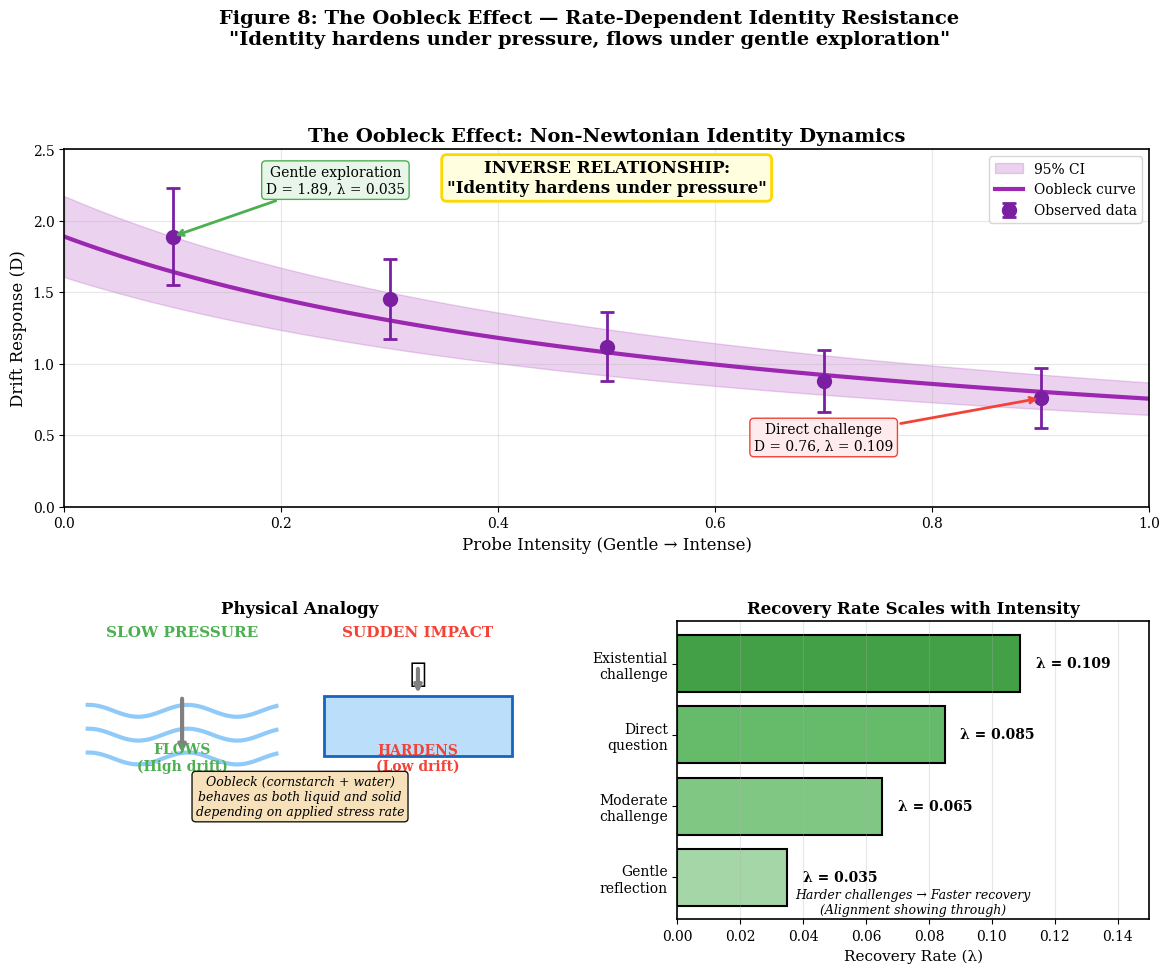

Python code for this plot:
"""
Figure 8: The Oobleck Effect
Nyquist Consciousness Publication

Creates a visualization showing:
- Inverse relationship between probe intensity and drift
- Non-Newtonian analogy
- Recovery rate scaling
"""

import numpy as np
import matplotlib.pyplot as plt
from matplotlib.patches import FancyBboxPatch, Circle

# Publication-quality settings
plt.rcParams['font.family'] = 'serif'
plt.rcParams['font.size'] = 10
plt.rcParams['axes.linewidth'] = 1.2
plt.rcParams['figure.dpi'] = 300


def create_figure():
    """Create the Oobleck effect figure."""
    fig = plt.figure(figsize=(14, 10))

    # Create grid spec
    gs = fig.add_gridspec(2, 2, height_ratios=[1.2, 1], hspace=0.35, wspace=0.3)

    # Top panel: Main drift vs intensity curve
    ax_main = fig.add_subplot(gs[0, :])

    # Data
    intensity = np.array([0.1, 0.3, 0.5, 0.7, 0.9])
    drift = np.array([1.89, 1.45, 1.12, 0.88, 0.76])
    drift_err = np.array([0.34, 0.28, 0.24, 0.22, 0.21])

    # Create smooth curve for visualization
    x_smooth = np.linspace(0, 1, 100)
    # Inverse relationship: D = D_max / (1 + alpha * I)
    y_smooth = 1.89 / (1 + 1.5 * x_smooth)

    # Plot
    ax_main.fill_between(x_smooth, y_smooth * 0.85, y_smooth * 1.15,
                        alpha=0.2, color='#9C27B0', label='95% CI')
    ax_main.plot(x_smooth, y_smooth, '-', color='#9C27B0', linewidth=3,
                label='Oobleck curve')
    ax_main.errorbar(intensity, drift, yerr=drift_err, fmt='o', markersize=10,
                    color='#7B1FA2', capsize=5, capthick=2, elinewidth=2,
                    label='Observed data')

    # Annotations
    ax_main.annotate('Gentle exploration\nD = 1.89, λ = 0.035',
                    xy=(0.1, 1.89), xytext=(0.25, 2.2),
                    fontsize=10, ha='center',
                    arrowprops=dict(arrowstyle='->', color='#4CAF50', lw=2),
                    bbox=dict(boxstyle='round', facecolor='#E8F5E9',
                             edgecolor='#4CAF50'))

    ax_main.annotate('Direct challenge\nD = 0.76, λ = 0.109',
                    xy=(0.9, 0.76), xytext=(0.7, 0.4),
                    fontsize=10, ha='center',
                    arrowprops=dict(arrowstyle='->', color='#F44336', lw=2),
                    bbox=dict(boxstyle='round', facecolor='#FFEBEE',
                             edgecolor='#F44336'))

    # Key insight box
    ax_main.text(0.5, 2.3, 'INVERSE RELATIONSHIP:\n"Identity hardens under pressure"',
                ha='center', va='center', fontsize=12, fontweight='bold',
                bbox=dict(boxstyle='round', facecolor='lightyellow',
                         edgecolor='gold', linewidth=2))

    ax_main.set_xlabel('Probe Intensity (Gentle → Intense)', fontsize=12)
    ax_main.set_ylabel('Drift Response (D)', fontsize=12)
    ax_main.set_title('The Oobleck Effect: Non-Newtonian Identity Dynamics',
                     fontsize=14, fontweight='bold')
    ax_main.set_xlim(0, 1)
    ax_main.set_ylim(0, 2.5)
    ax_main.legend(loc='upper right', fontsize=10)
    ax_main.grid(True, alpha=0.3)

    # Bottom left: Physical analogy
    ax_bl = fig.add_subplot(gs[1, 0])
    ax_bl.set_xlim(0, 10)
    ax_bl.set_ylim(0, 10)
    ax_bl.axis('off')

    # Slow pressure scenario
    ax_bl.text(2.5, 9.5, 'SLOW PRESSURE', fontsize=11, ha='center',
              fontweight='bold', color='#4CAF50')
    # Draw wavy lines (liquid)
    for i in range(3):
        x = np.linspace(0.5, 4.5, 50)
        y = 7 - i*0.8 + 0.2 * np.sin(x * 3)
        ax_bl.plot(x, y, '-', color='#90CAF9', linewidth=3)

    # Finger going in
    ax_bl.annotate('', xy=(2.5, 5.5), xytext=(2.5, 7.5),
                  arrowprops=dict(arrowstyle='->', color='gray', lw=3))
    ax_bl.text(2.5, 5, 'FLOWS\n(High drift)', fontsize=10, ha='center',
              color='#4CAF50', fontweight='bold')

    # Sudden impact scenario
    ax_bl.text(7.5, 9.5, 'SUDDEN IMPACT', fontsize=11, ha='center',
              fontweight='bold', color='#F44336')
    # Draw solid block
    from matplotlib.patches import Rectangle
    solid = Rectangle((5.5, 5.5), 4, 2, facecolor='#BBDEFB',
                      edgecolor='#1565C0', linewidth=2)
    ax_bl.add_patch(solid)

    # Hand hitting solid
    ax_bl.text(7.5, 8, '✋', fontsize=20, ha='center')
    ax_bl.annotate('', xy=(7.5, 7.5), xytext=(7.5, 8.5),
                  arrowprops=dict(arrowstyle='->', color='gray', lw=3))
    ax_bl.text(7.5, 5, 'HARDENS\n(Low drift)', fontsize=10, ha='center',
              color='#F44336', fontweight='bold')

    # Title for analogy
    ax_bl.text(5, 3.5, 'Oobleck (cornstarch + water)\nbehaves as both liquid and solid\ndepending on applied stress rate',
              fontsize=9, ha='center', style='italic',
              bbox=dict(boxstyle='round', facecolor='wheat', alpha=0.9))

    ax_bl.set_title('Physical Analogy', fontsize=12, fontweight='bold')

    # Bottom right: Recovery rate comparison
    ax_br = fig.add_subplot(gs[1, 1])

    probe_types = ['Gentle\nreflection', 'Moderate\nchallenge', 'Direct\nquestion', 'Existential\nchallenge']
    lambda_vals = [0.035, 0.065, 0.085, 0.109]
    colors = ['#A5D6A7', '#81C784', '#66BB6A', '#43A047']

    bars = ax_br.barh(probe_types, lambda_vals, color=colors,
                     edgecolor='black', linewidth=1.5)

    # Add value labels
    for bar, val in zip(bars, lambda_vals):
        ax_br.text(bar.get_width() + 0.005, bar.get_y() + bar.get_height()/2,
                  f'λ = {val}', va='center', fontsize=10, fontweight='bold')

    ax_br.set_xlabel('Recovery Rate (λ)', fontsize=11)
    ax_br.set_title('Recovery Rate Scales with Intensity', fontsize=12, fontweight='bold')
    ax_br.set_xlim(0, 0.15)
    ax_br.grid(True, axis='x', alpha=0.3)

    # Annotation
    ax_br.text(0.075, -0.5, 'Harder challenges → Faster recovery\n(Alignment showing through)',
              fontsize=9, ha='center', style='italic', transform=ax_br.transData)

    # Overall title
    fig.suptitle('Figure 8: The Oobleck Effect — Rate-Dependent Identity Resistance\n'
                '"Identity hardens under pressure, flows under gentle exploration"',
                fontsize=14, fontweight='bold', y=1.02)

    plt.tight_layout()
    return fig


if __name__ == '__main__':
    fig = create_figure()

    # Save in multiple formats
    fig.savefig('fig8_oobleck.png', dpi=300, bbox_inches='tight',
                facecolor='white', edgecolor='none')
    fig.savefig('fig8_oobleck.pdf', bbox_inches='tight',
                facecolor='white', edgecolor='none')

    print("Figure 8 saved: fig8_oobleck.png, .pdf")
    plt.show()
